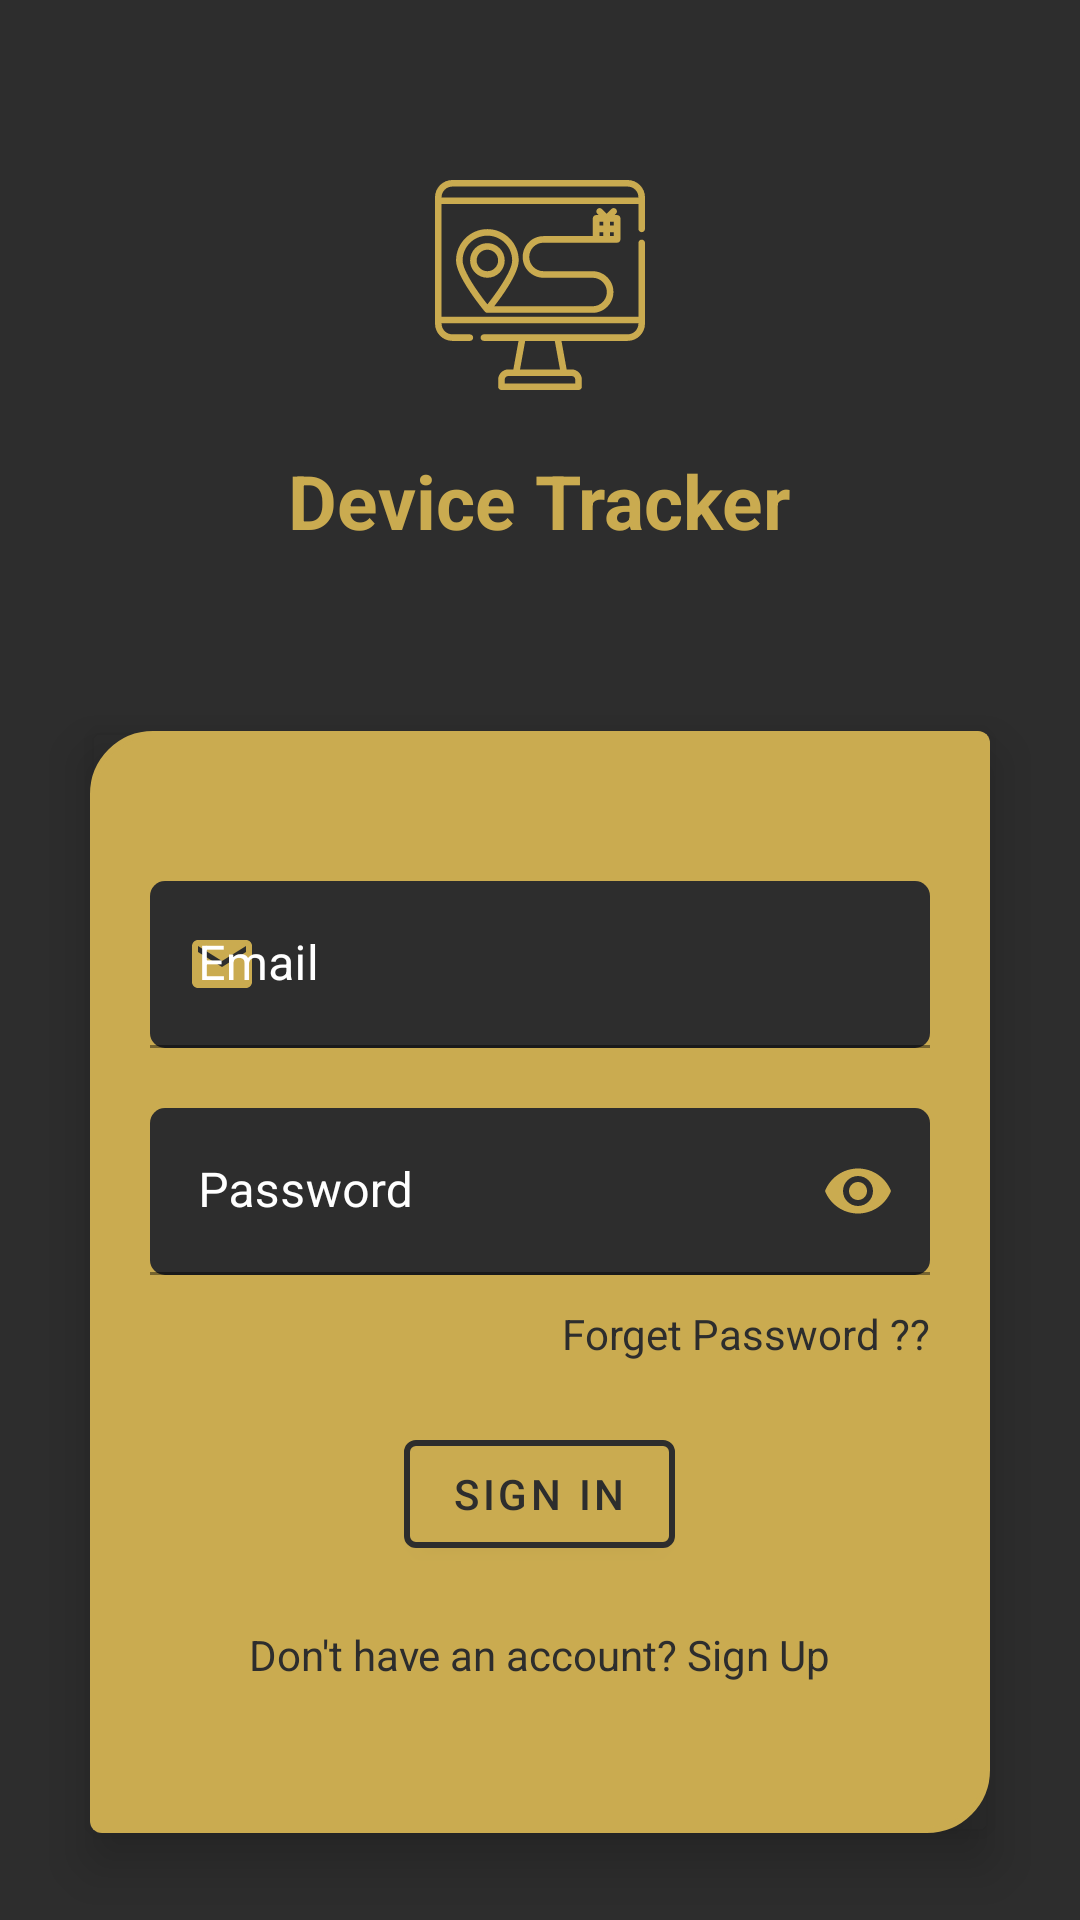

Android layout source for this screen:
<!-- AndroidManifest.xml: application theme Theme.DeviceTracker -->
<!-- res/layout/fragment_login.xml -->
<?xml version="1.0" encoding="utf-8"?>
<ScrollView xmlns:android="http://schemas.android.com/apk/res/android"
    xmlns:tools="http://schemas.android.com/tools"
    android:layout_width="match_parent"
    android:layout_height="match_parent"
    xmlns:app="http://schemas.android.com/apk/res-auto"
    tools:context=".LoginFragment"
    android:fillViewport="true"
    android:background="@color/secondaryAppColor">
    <LinearLayout
        android:layout_width="match_parent"
        android:layout_height="match_parent"
        android:orientation="vertical">

        <ImageView
            android:layout_width="wrap_content"
            android:layout_height="wrap_content"
            android:src="@drawable/ic_tracking_track_svgrepo_com"
            android:layout_gravity="center_horizontal"
            android:layout_marginTop="60dp"
            />
        <TextView
            android:layout_width="wrap_content"
            android:layout_height="wrap_content"
            android:textColor="@color/primaryAppColor"
            android:text="@string/app_name"
            android:textSize="25sp"
            android:textStyle="bold"
            android:layout_gravity="center_horizontal|center_vertical"
            android:layout_marginTop="20dp"
            android:layout_marginBottom="60dp"

            />

        <com.google.android.material.card.MaterialCardView
            android:layout_width="300dp"
            android:layout_height="wrap_content"
            app:cardBackgroundColor="@android:color/transparent"
            app:cardElevation="10dp"
            android:layout_gravity="center_horizontal|center_vertical"
            >
            <LinearLayout
                android:layout_width="match_parent"
                android:layout_height="wrap_content"
                android:orientation="vertical"
                android:background="@drawable/login_bg"
                >

                <com.google.android.material.textfield.TextInputLayout
                    android:id="@+id/Text_Input_Email"
                    android:layout_width="match_parent"
                    android:layout_height="wrap_content"
                    android:hint="@string/email"
                    android:textColorHint="@color/white"
                    android:layout_marginLeft="20dp"
                    android:layout_marginTop="50dp"
                    android:layout_marginRight="20dp"
                    app:startIconDrawable="@drawable/ic_baseline_email_24"
                    app:startIconTint="@color/primaryAppColor"
                    app:hintTextColor="@color/primaryAppColor"
                    app:boxStrokeColor="@color/secondaryAppColor"
                    app:boxStrokeErrorColor="@android:color/holo_red_dark"
                    app:boxBackgroundColor="@color/secondaryAppColor"
                    app:boxCornerRadiusTopStart="5dp"
                    app:boxCornerRadiusBottomEnd="5dp"
                    app:boxCornerRadiusBottomStart="5dp"
                    app:boxCornerRadiusTopEnd="5dp"

                    >

                    <com.google.android.material.textfield.TextInputEditText
                        android:id="@+id/Edit_Text_Email"
                        android:layout_width="match_parent"
                        android:layout_height="match_parent"
                        android:textColor="@color/white"
                        android:inputType="textEmailAddress"
                        android:focusableInTouchMode="true"
                        />
                </com.google.android.material.textfield.TextInputLayout>

                <com.google.android.material.textfield.TextInputLayout
                    android:id="@+id/Text_Input_Password"
                    android:layout_width="match_parent"
                    android:layout_height="wrap_content"
                    android:hint="@string/password"
                    android:textColorHint="@color/white"
                    android:layout_marginTop="20dp"
                    android:layout_marginLeft="20dp"
                    android:layout_marginRight="20dp"
                    android:layout_marginBottom="10dp"
                    app:startIconDrawable="@drawable/ic_baseline_lock_24"
                    app:startIconTint="@color/primaryAppColor"
                    app:endIconMode="password_toggle"
                    app:endIconTint="@color/primaryAppColor"
                    app:hintTextColor="@color/primaryAppColor"
                    app:boxStrokeColor="@color/secondaryAppColor"
                    app:boxStrokeErrorColor="@android:color/holo_red_dark"
                    app:boxBackgroundColor="@color/secondaryAppColor"
                    app:boxCornerRadiusTopStart="5dp"
                    app:boxCornerRadiusBottomEnd="5dp"
                    app:boxCornerRadiusBottomStart="5dp"
                    app:boxCornerRadiusTopEnd="5dp"                    >

                    <com.google.android.material.textfield.TextInputEditText
                        android:id="@+id/Edit_Text_Password"
                        android:layout_width="match_parent"
                        android:layout_height="match_parent"
                        android:inputType="textPassword"
                        android:textColor="@color/white"
                        />



                </com.google.android.material.textfield.TextInputLayout>


                <TextView
                    android:id="@+id/forget_password_btn"
                    android:layout_width="wrap_content"
                    android:layout_height="wrap_content"
                    android:text="Forget Password ??"
                    android:textColor="@color/secondaryAppColor"
                    android:background="@android:color/transparent"
                    android:layout_gravity="end"
                    android:layout_marginEnd="20dp"
                    android:layout_marginRight="20dp"

                    />

                <com.google.android.material.button.MaterialButton
                    android:id="@+id/btn_signin"
                    android:layout_width="wrap_content"
                    android:layout_height="wrap_content"
                    android:text="@string/sign_in"
                    android:textColor="@color/secondaryAppColor"
                    app:strokeColor="@color/secondaryAppColor"
                    app:strokeWidth="2dp"
                    app:rippleColor="@color/secondaryAppColor"
                    android:backgroundTint="@color/primaryAppColor"
                    android:layout_gravity="center_horizontal"
                    android:layout_margin="20dp"
                    app:elevation="5dp"
                    />

                <TextView
                    android:id="@+id/btn_signup"
                    android:layout_width="wrap_content"
                    android:layout_height="wrap_content"
                    android:text="@string/don_t_have_an_account_sign_up"
                    android:textColor="@color/secondaryAppColor"
                    android:background="@android:color/transparent"
                    android:layout_gravity="center_horizontal"
                    android:layout_marginBottom="50dp"

                    />
            </LinearLayout>
        </com.google.android.material.card.MaterialCardView>


    </LinearLayout>



</ScrollView>
<!-- resources referenced by this layout -->
<resources>
  <color name="primaryAppColor">#caab50</color>
  <color name="secondaryAppColor">#2d2d2d</color>
  <color name="white">#FFFFFFFF</color>
  <!-- drawable ic_baseline_email_24 (drawable) -->
  <vector xmlns:android="http://schemas.android.com/apk/res/android"
      android:width="24dp"
      android:height="24dp"
      android:viewportWidth="24"
      android:viewportHeight="24"
      android:tint="@color/primaryAppColor">
    <path
        android:fillColor="@color/primaryAppColor"
        android:pathData="M20,4L4,4c-1.1,0 -1.99,0.9 -1.99,2L2,18c0,1.1 0.9,2 2,2h16c1.1,0 2,-0.9 2,-2L22,6c0,-1.1 -0.9,-2 -2,-2zM20,8l-8,5 -8,-5L4,6l8,5 8,-5v2z"/>
  </vector>
  <!-- drawable ic_tracking_track_svgrepo_com: vector/xml drawable (drawable, 3306 chars, omitted) -->
  <!-- drawable login_bg (drawable) -->
  <?xml version="1.0" encoding="utf-8"?>
  <shape android:shape="rectangle" xmlns:android="http://schemas.android.com/apk/res/android">
  
      <stroke android:color="@color/primaryAppColor" android:width="2dp"/>
      <solid android:color="@color/primaryAppColor"/>
      <corners android:topLeftRadius="20dp" android:bottomRightRadius="20dp"/>
  
  </shape>
  <string name="app_name">Device Tracker</string>
  <string name="don_t_have_an_account_sign_up">Don\'t have an account? Sign Up</string>
  <string name="email">Email</string>
  <string name="password">Password</string>
  <string name="sign_in">Sign In</string>
  <style name="Theme.DeviceTracker" parent="Theme.MaterialComponents.DayNight.NoActionBar">
          
          <item name="colorPrimary">@color/primaryAppColor</item>
          <item name="colorPrimaryVariant">@color/primaryAppColor</item>
          <item name="colorOnPrimary">@color/white</item>
          
          <item name="colorSecondary">@color/teal_200</item>
          <item name="colorSecondaryVariant">@color/teal_700</item>
          <item name="colorOnSecondary">@color/black</item>
          
          <item name="android:statusBarColor" tools:targetApi="l">?attr/colorPrimaryVariant</item>
          
      </style>
  <color name="teal_200">#FF03DAC5</color>
  <color name="teal_700">#FF018786</color>
  <color name="black">#FF000000</color>
</resources>
